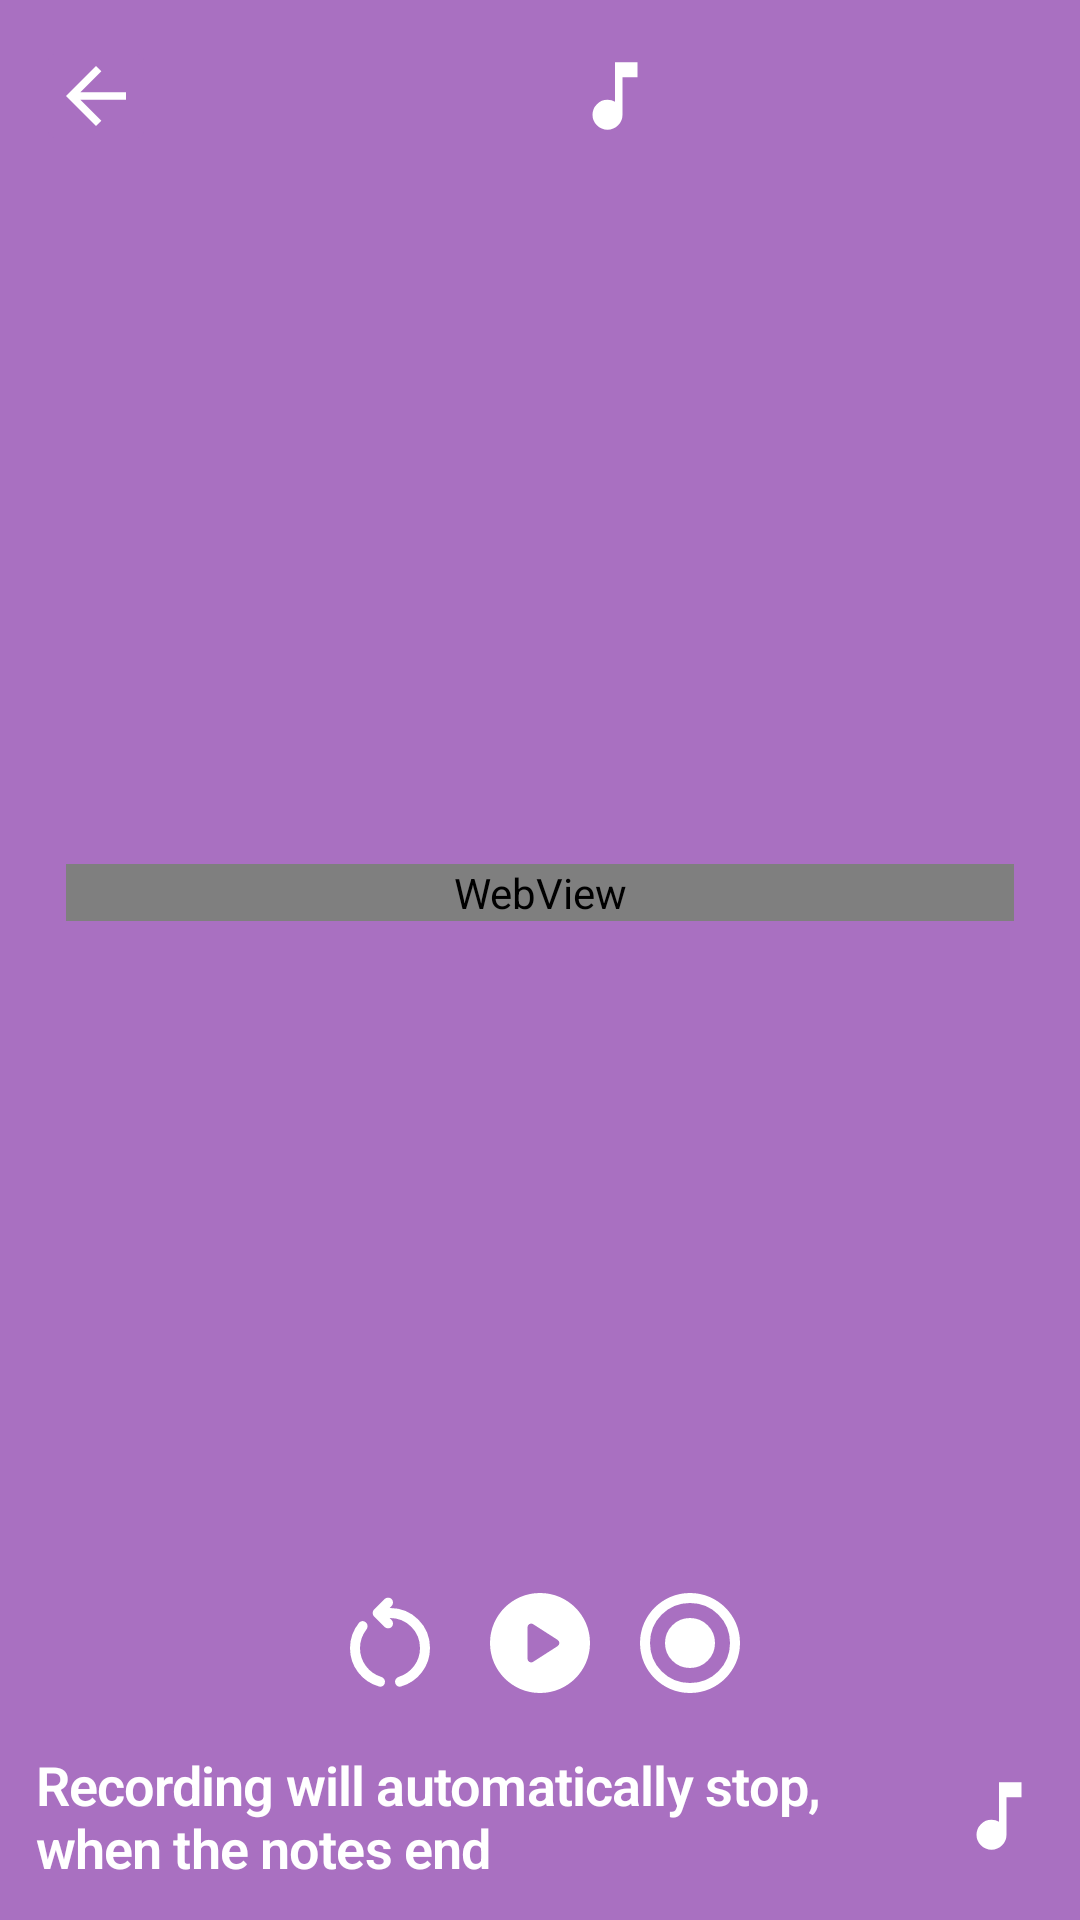

Reconstruct the res/layout file that produces this screen, plus the resources it refers to.
<!-- AndroidManifest.xml: application theme AppTheme -->
<!-- res/layout/activity_music_player.xml -->
<?xml version="1.0" encoding="utf-8"?>
<FrameLayout
    xmlns:android="http://schemas.android.com/apk/res/android"
    xmlns:app="http://schemas.android.com/apk/res-auto"
    xmlns:tools="http://schemas.android.com/tools"
    android:id="@+id/main"
    android:layout_width="match_parent"
    android:layout_height="match_parent"
    tools:context=".ui.music_player.MusicPlayerActivity"
    android:background="@color/md_theme_primary">

    <TextView
        android:id="@+id/countdownText"
        android:layout_width="match_parent"
        android:layout_height="match_parent"
        android:textSize="50sp"
        android:gravity="center"
        android:elevation="1dp"
        android:textColor="@color/md_theme_onPrimaryContainer"
        android:background="@color/md_theme_transparent"
        android:visibility="gone"
        tools:text="3"
        style="@style/TextAppearance.AppTheme.Headline" />

    <FrameLayout
        android:id="@+id/progressLayout"
        android:layout_width="match_parent"
        android:layout_height="match_parent"
        android:elevation="1dp"
        android:background="@color/md_theme_transparent"
        android:visibility="gone">

        <TextView
            android:layout_width="wrap_content"
            android:layout_height="wrap_content"
            android:layout_gravity="center"
            android:layout_marginBottom="70dp"
            android:transitionName="title"
            android:text="@string/please_wait_for_a_moment"
            android:textSize="30sp"
            android:textColor="@color/md_theme_onBackground"
            style="@style/TextAppearance.AppTheme.Headline"/>

        <ProgressBar
            android:layout_gravity="center"
            android:layout_width="wrap_content"
            android:layout_height="wrap_content"
            android:elevation="20dp" />

    </FrameLayout>


    <androidx.constraintlayout.widget.ConstraintLayout
        android:layout_width="match_parent"
        android:layout_height="match_parent"
        android:padding="12dp">

        <ImageButton
            android:id="@+id/backButton"
            android:layout_width="@dimen/imageButtonSize1"
            android:layout_height="@dimen/imageButtonSize1"
            android:layout_marginEnd="10dp"
            android:src="@drawable/ic_arrow_back_24px"
            android:backgroundTint="@color/md_theme_primary"
            android:importantForAccessibility="no"
            app:layout_constraintTop_toTopOf="parent"
            app:layout_constraintStart_toStartOf="parent"
            app:tint="@color/md_theme_onPrimaryContainer" />

        <TextView
            android:id="@+id/titleText"
            android:layout_width="wrap_content"
            android:layout_height="wrap_content"
            android:transitionName="title"
            android:textSize="30sp"
            style="@style/TextAppearance.AppTheme.Headline"
            tools:text="Twinkle Twinkle Little Star"
            app:drawableEndCompat="@drawable/ic_music_note_24px"
            android:drawablePadding="10dp"
            android:textColor="@color/md_theme_onPrimaryContainer"
            app:drawableTint="@color/md_theme_onPrimaryContainer"
            app:layout_constraintTop_toTopOf="parent"
            app:layout_constraintStart_toEndOf="@id/backButton"
            app:layout_constraintEnd_toEndOf="parent"/>

        <WebView
            android:id="@+id/musicWebView"
            android:layout_width="match_parent"
            android:layout_height="wrap_content"
            android:layout_marginTop="15dp"
            android:layout_marginStart="10dp"
            android:layout_marginEnd="10dp"
            app:layout_constraintBottom_toTopOf="@id/recordLayout"
            app:layout_constraintTop_toBottomOf="@id/titleText" />

        <TextView
            android:id="@+id/warningText"
            android:layout_width="wrap_content"
            android:layout_height="wrap_content"
            android:layout_marginTop="20dp"
            android:transitionName="title"
            style="@style/TextAppearance.AppTheme.Headline3"
            android:text="@string/recording_will_automatically_stop_when_the_notes_end"
            android:textColor="@color/md_theme_onPrimaryContainer"
            app:drawableEndCompat="@drawable/ic_music_note_24px"
            android:drawablePadding="10dp"
            app:drawableTint="@color/md_theme_onPrimaryContainer"
            app:layout_constraintStart_toStartOf="parent"
            app:layout_constraintEnd_toEndOf="parent"
            app:layout_constraintBottom_toBottomOf="parent"/>

        <LinearLayout
            android:id="@+id/recordLayout"
            android:layout_width="match_parent"
            android:layout_height="wrap_content"
            android:orientation="horizontal"
            android:gravity="center"
            android:layout_marginBottom="15dp"
            app:layout_constraintBottom_toTopOf="@id/warningText">

            <ImageButton
                android:id="@+id/restartButton"
                android:layout_width="@dimen/imageButtonSize1"
                android:layout_height="@dimen/imageButtonSize1"
                android:layout_marginEnd="10dp"
                android:background="@color/md_theme_primary"
                android:importantForAccessibility="no"
                android:src="@drawable/ic_restart_alt_24px"
                app:tint="@color/md_theme_onPrimaryContainer"/>

            <ImageButton
                android:id="@+id/playButton"
                android:layout_width="@dimen/imageButtonSize1"
                android:layout_height="@dimen/imageButtonSize1"
                android:layout_marginEnd="10dp"
                android:background="@color/md_theme_primary"
                android:importantForAccessibility="no"
                android:src="@drawable/ic_play_circle_24px"
                app:tint="@color/md_theme_onPrimaryContainer" />

            <ImageButton
                android:id="@+id/recordButton"
                android:layout_width="@dimen/imageButtonSize1"
                android:layout_height="@dimen/imageButtonSize1"
                android:src="@drawable/ic_radio_button_checked_24px"
                android:background="@color/md_theme_primary"
                android:importantForAccessibility="no"
                app:tint="@color/md_theme_onPrimaryContainer"/>

            <LinearLayout
                android:id="@+id/evaluateLayout"
                android:layout_width="match_parent"
                android:layout_height="wrap_content"
                android:orientation="horizontal"
                android:gravity="end"
                android:layout_gravity="center_vertical"
                android:visibility="gone">

                <TextView
                    android:id="@+id/fileNameText"
                    android:layout_width="wrap_content"
                    android:layout_height="match_parent"
                    android:layout_marginEnd="20dp"
                    android:gravity="center"
                    android:textColor="@color/md_theme_onPrimaryContainer"
                    tools:text="File.ogg | 00:38"
                    style="@style/TextAppearance.AppTheme.Body"/>

                <Button
                    android:id="@+id/evaluateButton"
                    android:layout_width="@dimen/button_small_fixed_width"
                    android:layout_height="wrap_content"
                    android:layout_gravity="bottom"
                    android:text="@string/evaluate"
                    style="@style/Widget.AppTheme.SuccessButton"/>

            </LinearLayout>
        </LinearLayout>

    </androidx.constraintlayout.widget.ConstraintLayout>

</FrameLayout>
<!-- resources referenced by this layout -->
<resources>
  <color name="md_theme_onBackground">#1F1A1F</color>
  <color name="md_theme_onPrimaryContainer">#FFFFFF</color>
  <color name="md_theme_primary">#A970C1</color>
  <color name="md_theme_transparent">#D0C5C5C5</color>
  <dimen name="button_small_fixed_width">150dp</dimen>
  <dimen name="imageButtonSize1">40dp</dimen>
  <!-- drawable ic_arrow_back_24px (drawable) -->
  <vector xmlns:android="http://schemas.android.com/apk/res/android"
      android:width="@dimen/imageButtonSize"
      android:height="@dimen/imageButtonSize"
      android:viewportWidth="960"
      android:viewportHeight="960"
      android:tint="?attr/colorControlNormal"
      android:autoMirrored="true">
    <path
        android:fillColor="@android:color/white"
        android:pathData="M313,520L537,744L480,800L160,480L480,160L537,216L313,440L800,440L800,520L313,520Z"/>
  </vector>
  <!-- drawable ic_music_note_24px (drawable) -->
  <vector xmlns:android="http://schemas.android.com/apk/res/android"
      android:width="@dimen/imageButtonSize"
      android:height="@dimen/imageButtonSize"
      android:viewportWidth="960"
      android:viewportHeight="960"
      android:tint="?attr/colorControlNormal">
    <path
        android:fillColor="@android:color/white"
        android:pathData="M400,840Q334,840 287,793Q240,746 240,680Q240,614 287,567Q334,520 400,520Q423,520 442.5,525.5Q462,531 480,542L480,120L720,120L720,280L560,280L560,680Q560,746 513,793Q466,840 400,840Z"/>
  </vector>
  <string name="evaluate">Evaluate</string>
  <string name="please_wait_for_a_moment">Please wait for a moment</string>
  <string name="recording_will_automatically_stop_when_the_notes_end">Recording will automatically stop, when the notes end</string>
  <style name="TextAppearance.AppTheme.Body" parent="TextAppearance.MaterialComponents.Body1">
          <item name="android:textColor">?attr/colorOnBackground</item>
          <item name="android:fontFamily">@font/lexend_black</item>
          <item name="android:textSize">12sp</item>
      </style>
  <style name="TextAppearance.AppTheme.Headline" parent="TextAppearance.MaterialComponents.Headline1">
          <item name="android:textColor">?attr/colorOnBackground</item>
          <item name="android:fontFamily">@font/lexend_black</item>
          <item name="android:textStyle">bold</item>
          <item name="android:textSize">24sp</item>
      </style>
  <style name="TextAppearance.AppTheme.Headline3" parent="TextAppearance.MaterialComponents.Headline1" tools:keep="@style/TextAppearance.DicodingStoryApp.Headline2">
          <item name="android:textColor">?attr/colorOnBackground</item>
          <item name="android:fontFamily">@font/lexend_black</item>
          <item name="android:textStyle">bold</item>
          <item name="android:textSize">18sp</item>
      </style>
  <style name="Widget.AppTheme.SuccessButton" parent="Widget.AppCompat.Button">
          
          <item name="android:background">@drawable/bg_button_success</item>
          <item name="android:radius">32dp</item>
          <item name="backgroundTint">@color/md_theme_success</item>
          <item name="android:textColor">@color/md_theme_onPrimaryContainer</item>
          <item name="android:fontFamily">@font/lexend_extrabold</item>
          <item name="android:textSize">11sp</item>
          <item name="android:textAlignment">center</item>
          <item name="android:textAllCaps">true</item>
      </style>
  <dimen name="imageButtonSize">30dp</dimen>
  <!-- drawable bg_button_success (drawable) -->
  <?xml version="1.0" encoding="utf-8"?>
  <shape xmlns:android="http://schemas.android.com/apk/res/android">
      <solid android:color="@color/md_theme_success" />
      <corners android:radius="32dp" />
      <padding android:left="4dp" android:right="4dp" />
      <stroke android:width="3dp" android:color="@android:color/black" />
  </shape>
  <color name="md_theme_success">#72C170</color>
</resources>
